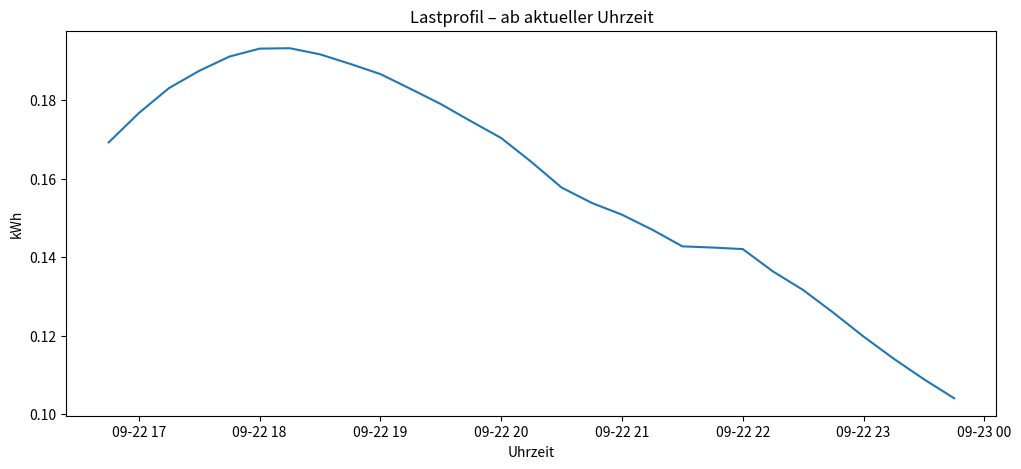

Write Python code to recreate this figure. (Note: this script raises an exception after producing the figure.)
import pandas as pd
import matplotlib.pyplot as plt
from datetime import datetime

# =========================
# 1) Rohdaten hier einfügen
# =========================
RAW = """00:00-00:15	22,152
00:15-00:30	20,809
00:30-00:45	19,757
00:45-01:00	18,889
01:00-01:15	18,217
01:15-01:30	17,530
01:30-01:45	16,988
01:45-02:00	16,399
02:00-02:15	16,199
02:15-02:30	15,893
02:30-02:45	15,660
02:45-03:00	15,442
03:00-03:15	15,398
03:15-03:30	15,219
03:30-03:45	15,102
03:45-04:00	15,029
04:00-04:15	15,190
04:15-04:30	15,066
04:30-04:45	15,097
04:45-05:00	15,312
05:00-05:15	15,366
05:15-05:30	15,192
05:30-05:45	15,338
05:45-06:00	15,819
06:00-06:15	16,806
06:15-06:30	17,632
06:30-06:45	18,582
06:45-07:00	19,477
07:00-07:15	21,015
07:15-07:30	22,340
07:30-07:45	23,947
07:45-08:00	25,491
08:00-08:15	26,837
08:15-08:30	28,317
08:30-08:45	29,179
08:45-09:00	30,038
09:00-09:15	30,834
09:15-09:30	31,737
09:30-09:45	32,301
09:45-10:00	32,771
10:00-10:15	33,451
10:15-10:30	34,172
10:30-10:45	34,721
10:45-11:00	35,472
11:00-11:15	36,638
11:15-11:30	37,602
11:30-11:45	38,463
11:45-12:00	38,883
12:00-12:15	38,394
12:15-12:30	37,981
12:30-12:45	37,549
12:45-13:00	37,194
13:00-13:15	36,759
13:15-13:30	36,299
13:30-13:45	36,095
13:45-14:00	35,686
14:00-14:15	35,325
14:15-14:30	35,331
14:30-14:45	35,305
14:45-15:00	35,132
15:00-15:15	35,158
15:15-15:30	35,179
15:30-15:45	35,203
15:45-16:00	35,450
16:00-16:15	36,116
16:15-16:30	36,902
16:30-16:45	37,761
16:45-17:00	38,927
17:00-17:15	40,646
17:15-17:30	42,110
17:30-17:45	43,119
17:45-18:00	43,955
18:00-18:15	44,419
18:15-18:30	44,443
18:30-18:45	44,085
18:45-19:00	43,524
19:00-19:15	42,928
19:15-19:30	42,060
19:30-19:45	41,173
19:45-20:00	40,164
20:00-20:15	39,182
20:15-20:30	37,781
20:30-20:45	36,282
20:45-21:00	35,381
21:00-21:15	34,692
21:15-21:30	33,815
21:30-21:45	32,837
21:45-22:00	32,768
22:00-22:15	32,678
22:15-22:30	31,368
22:30-22:45	30,280
22:45-23:00	28,952
23:00-23:15	27,554
23:15-23:30	26,256
23:30-23:45	25,052
23:45-00:00	23,942
"""

# =========================
# 2) BDEW-Dynamisierung
# =========================
def bdew_factor(t: int) -> float:
    """Berechnet den Dynamisierungsfaktor P(t) für Kalendertag t (1..365/366)."""
    return (
        -3.92e-10 * t**4
        + 3.20e-7  * t**3
        - 7.02e-5  * t**2
        + 2.10e-3  * t
        + 1.24
    )

def dynamize_profile(series: pd.Series, t: int) -> pd.Series:
    """Erst skalieren (/1e6 * 3500), dann dynamisieren."""
    scaled = series / 1_000_000 * 3500
    return scaled * bdew_factor(t)

# =========================
# 3) Parsing Rohdaten
# =========================
rows = []
for line in RAW.strip().splitlines():
    times, v = line.split('\t')
    start, end = times.split('-')
    value = float(v.replace('.', '').replace(',', '.'))  # Dezimalkomma → Punkt
    rows.append((start, end, value))

df = pd.DataFrame(rows, columns=["start", "end", "value"])

# Zeitindex für Plot
base_date = datetime.now().date()  # heutiges Datum statt fix 1.1.2025
df["timestamp"] = pd.to_datetime(df["start"].apply(lambda t: f"{base_date} {t}"))
df = df.set_index("timestamp")


# =========================
# 4) Dynamisierung
# =========================
t = 1  # Kalendertag festlegen (1..365/366)
df["final"] = dynamize_profile(df["value"], t)

now = datetime.now()
df_future = df[df.index >= now]

# =========================
# 5) Plot
# =========================
plt.figure(figsize=(12, 5))
plt.plot(df_future.index, df_future["final"], label=f"ab {now.strftime('%H:%M')} Uhr", linestyle="-")
plt.title("Lastprofil – ab aktueller Uhrzeit")
plt.xlabel("Uhrzeit")
plt.ylabel("kWh")
ticks = pd.date_range(df_future.index.min(), df_future.index.max(), freq="2H")
plt.xticks(ticks, [ts.strftime("%H:%M") for ts in ticks])
plt.legend()
plt.tight_layout()
plt.show()

# =========================
# 6) Summen
# =========================
energy_future = df_future["final"].sum()
print(f"Verbleibende Energie ab {now.strftime('%H:%M')} Uhr: {energy_future:,.3f} kWh")
